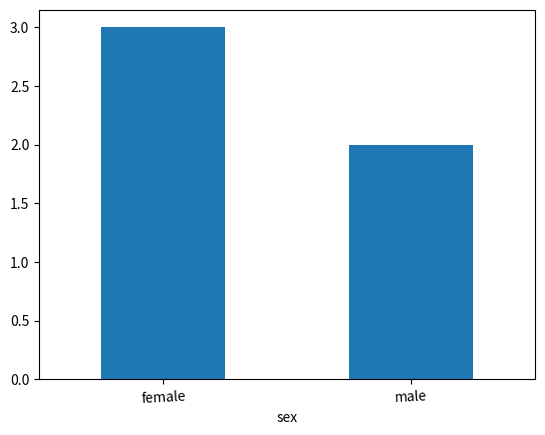

Python code for this plot:
"""
在Pandas中绘制柱状图只需在plot函数中加参数kind = ‘bar’
如果类别较多，可以绘制水平柱状图（kind = ‘barh’）。

"""
import pandas as pd
import matplotlib.pyplot as plt

dict_temp = {
    'name': ['小明', '王芳', '赵平', '李红', '李涵'],
    'sex': ['male', 'female', 'female', 'female', 'male'],
    'year': [1996, 1997, 1994, 1999, 1996]
}
df = pd.DataFrame(dict_temp)
print(df)

ret_se = df['sex'].value_counts()  # Series
# ret_se = df['sex'].groupby(df['sex']).count()  # 和上面的ret_se结果一样
# ret_se = df['sex'].groupby(df['sex']).size()  # 和上面的ret_se结果一样
"""
female    3
male      2
"""

print("\nret_se:\n%s" % ret_se.__str__())
ret_se.plot(kind='bar', rot=3)  # ret_se索引对应横坐标，value对应纵坐标
plt.show()
